Run: headless pygame with SDL's dummy video driver; simulated clock (each Clock.tick advances the game by its frame time, no real sleeping); random seed 0; keys injected as events and as key.get_pressed() state; mouse plan: one left click at the window centre at the start of phase 2, then a move to the lower-right quarter at the start of phase 3.
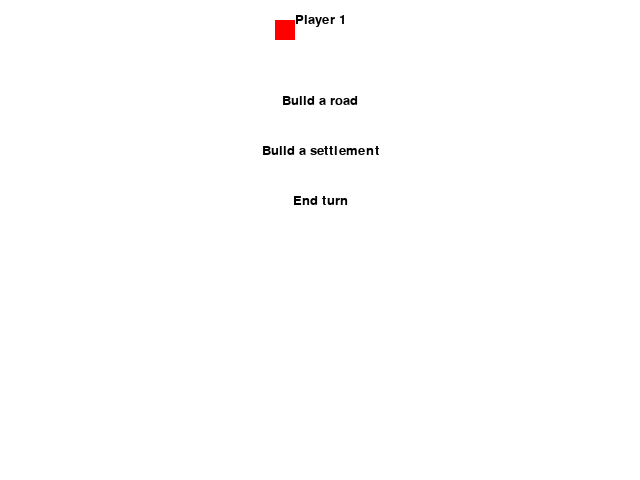
Frame 1 of 4 · flips 1–60 · no input
Frame 2 of 4 · flips 61–180 · clicked the window centre · tapped SPACE, RETURN · held RIGHT (→), D · screen unchanged from frame 1, image omitted
Frame 3 of 4 · flips 181–300 · moved the mouse to the lower-right quarter · held DOWN (↓), S · screen unchanged from frame 2, image omitted
Frame 4 of 4 · flips 301–420 · held LEFT (←), A, UP (↑), W · screen unchanged from frame 3, image omitted

The pygame program that drew these frames:

import pygame

# Define constants
WINDOW_WIDTH = 640
WINDOW_HEIGHT = 480
BACKGROUND_COLOR = (255, 255, 255)
FONT_COLOR = (0, 0, 0)
FONT_SIZE = 20

# Initialize Pygame
pygame.init()

# Set up the window
screen = pygame.display.set_mode((WINDOW_WIDTH, WINDOW_HEIGHT))
pygame.display.set_caption("Settlers of Catan")

# Create a font object for displaying text
font = pygame.font.SysFont(None, FONT_SIZE)

# Define player colors
PLAYER_COLORS = {
    1: (255, 0, 0),   # Red
    2: (0, 255, 0),   # Green
    3: (0, 0, 255),   # Blue
    4: (255, 255, 0), # Yellow
}

# Define the players
players = [
    {"name": "Player 1", "color": PLAYER_COLORS[1]},
    {"name": "Player 2", "color": PLAYER_COLORS[2]},
    {"name": "Player 3", "color": PLAYER_COLORS[3]},
    {"name": "Player 4", "color": PLAYER_COLORS[4]},
]

# Define the current player index and set it to the first player
current_player_index = 0
current_player = players[current_player_index]

# Define a list of actions that a player can take on their turn
actions = ["Build a road", "Build a settlement", "End turn"]

# Define a function for drawing the game screen
def draw_game():
    # Fill the screen with the background color
    screen.fill(BACKGROUND_COLOR)
    
    # Draw the player's name and color
    player_text = font.render(current_player["name"], True, FONT_COLOR)
    player_rect = player_text.get_rect(center=(WINDOW_WIDTH/2, 20))
    screen.blit(player_text, player_rect)
    
    player_color_rect = pygame.Rect(20, 20, 20, 20)
    player_color_rect.centerx = player_rect.left - 10
    pygame.draw.rect(screen, current_player["color"], player_color_rect)
    
    # Draw the available actions
    for i, action in enumerate(actions):
        action_text = font.render(action, True, FONT_COLOR)
        action_rect = action_text.get_rect(center=(WINDOW_WIDTH/2, 100 + i*50))
        screen.blit(action_text, action_rect)
    
    # Update the display
    pygame.display.flip()

# Run the game loop
running = True
while running:
    # Handle events
    for event in pygame.event.get():
        if event.type == pygame.QUIT:
            running = False
        elif event.type == pygame.MOUSEBUTTONUP:
            pos = pygame.mouse.get_pos()
            for i, action in enumerate(actions):
                action_text = font.render(action, True, FONT_COLOR)
                action_rect = action_text.get_rect(center=(WINDOW_WIDTH/2, 100 + i*50))
                if action_rect.collidepoint(pos):
                    if action == "End turn":
                        # End the current player's turn and move on to the next player
                        current_player_index = (current_player_index + 1) % len(players)
                        current_player = players[current_player_index]
                    else:
                        # Handle the selected action
                        pass

    # Update the game screen
    draw_game()

# Quit Pygame
pygame.quit()
